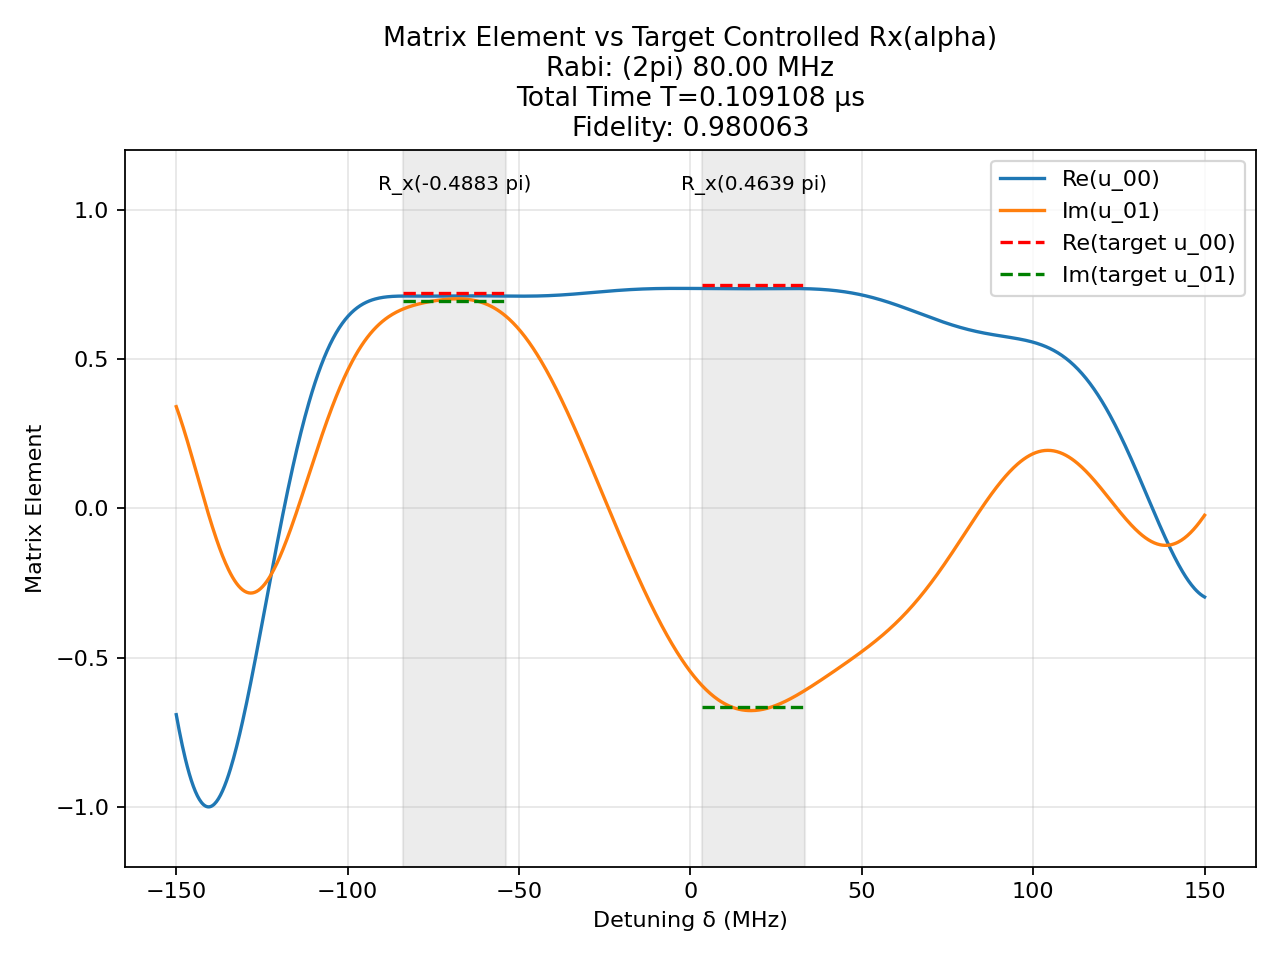

Data behind this chart, as committed beside it:
t (us), H_x (2pi MHz), H_z (2pi MHz)
0.001842, -80.0, 0.0
0.0008333, 0.0, 150.0
0.0007433, 80.0, 0.0
0.0008333, 0.0, 150.0
0.001788, 80.0, 0.0
0.0008333, 0.0, 150.0
0.001285, 80.0, 0.0
0.0008333, 0.0, 150.0
0.001428, -80.0, 0.0
0.0008333, 0.0, 150.0
0.0003605, -80.0, 0.0
0.0008333, 0.0, 150.0
0.001087, -80.0, 0.0
0.0008333, 0.0, 150.0
0.001697, -80.0, 0.0
0.0008333, 0.0, 150.0
0.000566, -80.0, 0.0
0.0008333, 0.0, 150.0
0.001012, 80.0, 0.0
0.0008333, 0.0, 150.0
0.002808, -80.0, 0.0
0.0008333, 0.0, 150.0
0.002275, -80.0, 0.0
0.0008333, 0.0, 150.0
0.0002458, 80.0, 0.0
0.0008333, 0.0, 150.0
0.0004952, 80.0, 0.0
0.0008333, 0.0, 150.0
0.00107, -80.0, 0.0
0.0008333, 0.0, 150.0
0.001677, -80.0, 0.0
0.0008333, 0.0, 150.0
0.001617, -80.0, 0.0
0.0008333, 0.0, 150.0
0.0006997, -80.0, 0.0
0.0008333, 0.0, 150.0
0.0008903, -80.0, 0.0
0.0008333, 0.0, 150.0
0.002274, -80.0, 0.0
0.0008333, 0.0, 150.0
0.001916, -80.0, 0.0
0.0008333, 0.0, 150.0
0.0009132, -80.0, 0.0
0.0008333, 0.0, 150.0
0.00233, -80.0, 0.0
0.0008333, 0.0, 150.0
0.002671, -80.0, 0.0
0.0008333, 0.0, 150.0
0.0002379, -80.0, 0.0
0.0008333, 0.0, 150.0
0.0006086, -80.0, 0.0
0.0008333, 0.0, 150.0
0.002065, -80.0, 0.0
0.0008333, 0.0, 150.0
0.002459, -80.0, 0.0
0.0008333, 0.0, 150.0
0.0004598, -80.0, 0.0
0.0008333, 0.0, 150.0
0.002437, -80.0, 0.0
0.0008333, 0.0, 150.0
... 41 more rows
